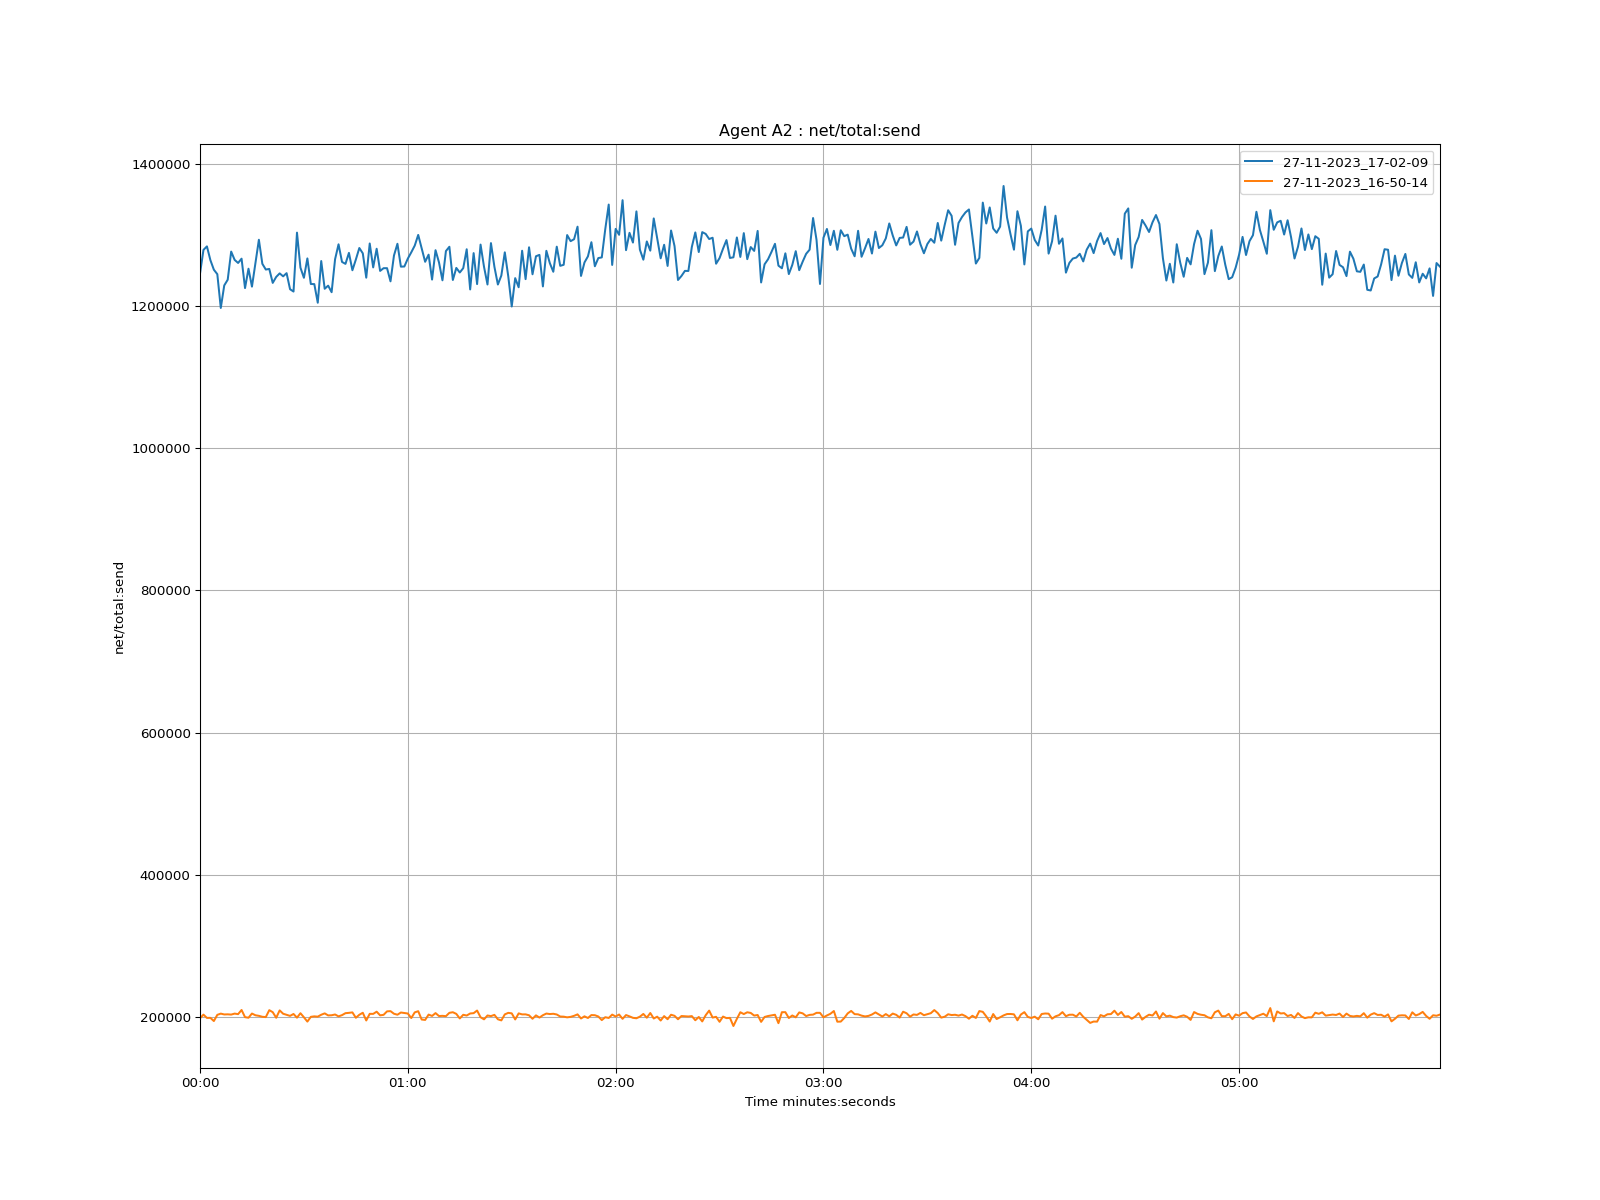

The table this chart was drawn from, first rows:
time, 27-11-2023_17-02-09, 27-11-2023_16-50-14
1970-01-01 00:00:00, 1245907, 197951
1970-01-01 00:00:01, 1279247, 202999
1970-01-01 00:00:02, 1284202, 198381
1970-01-01 00:00:03, 1264844, 198472
1970-01-01 00:00:04, 1251382, 193956
1970-01-01 00:00:05, 1245077, 202703
1970-01-01 00:00:06, 1197533, 204419
1970-01-01 00:00:07, 1229238, 203262
1970-01-01 00:00:08, 1237293, 203436
1970-01-01 00:00:09, 1276869, 203082
1970-01-01 00:00:10, 1265183, 204444
1970-01-01 00:00:11, 1260872, 203700
1970-01-01 00:00:12, 1266926, 209538
1970-01-01 00:00:13, 1225474, 199452
1970-01-01 00:00:14, 1252788, 198641
1970-01-01 00:00:15, 1227526, 204531
1970-01-01 00:00:16, 1260748, 202120
1970-01-01 00:00:17, 1293557, 201298
1970-01-01 00:00:18, 1259663, 199971
1970-01-01 00:00:19, 1251598, 199547
1970-01-01 00:00:20, 1252463, 209280
1970-01-01 00:00:21, 1232816, 206457
1970-01-01 00:00:22, 1241230, 198600
1970-01-01 00:00:23, 1246210, 208983
1970-01-01 00:00:24, 1242044, 204271
1970-01-01 00:00:25, 1246515, 202676
1970-01-01 00:00:26, 1223896, 201230
1970-01-01 00:00:27, 1220641, 203924
1970-01-01 00:00:28, 1303552, 198742
1970-01-01 00:00:29, 1254251, 204997
1970-01-01 00:00:30, 1240000, 199282
1970-01-01 00:00:31, 1267294, 193197
1970-01-01 00:00:32, 1231234, 199919
1970-01-01 00:00:33, 1231118, 200563
1970-01-01 00:00:34, 1204903, 200162
1970-01-01 00:00:35, 1263570, 202838
1970-01-01 00:00:36, 1224529, 204774
1970-01-01 00:00:37, 1228942, 201919
1970-01-01 00:00:38, 1219711, 202118
1970-01-01 00:00:39, 1266165, 203197
1970-01-01 00:00:40, 1287128, 200528
1970-01-01 00:00:41, 1262319, 202306
1970-01-01 00:00:42, 1259585, 205060
1970-01-01 00:00:43, 1275067, 205510
1970-01-01 00:00:44, 1250606, 206144
1970-01-01 00:00:45, 1265712, 198597
1970-01-01 00:00:46, 1281925, 202808
1970-01-01 00:00:47, 1274412, 205638
1970-01-01 00:00:48, 1240168, 194798
1970-01-01 00:00:49, 1288275, 204135
1970-01-01 00:00:50, 1254564, 204060
1970-01-01 00:00:51, 1280900, 207141
1970-01-01 00:00:52, 1249683, 202017
1970-01-01 00:00:53, 1253508, 202714
1970-01-01 00:00:54, 1253544, 207611
1970-01-01 00:00:55, 1234993, 207906
1970-01-01 00:00:56, 1271329, 204259
1970-01-01 00:00:57, 1287870, 202876
1970-01-01 00:00:58, 1255664, 205980
1970-01-01 00:00:59, 1255888, 205220
... 299 more rows
